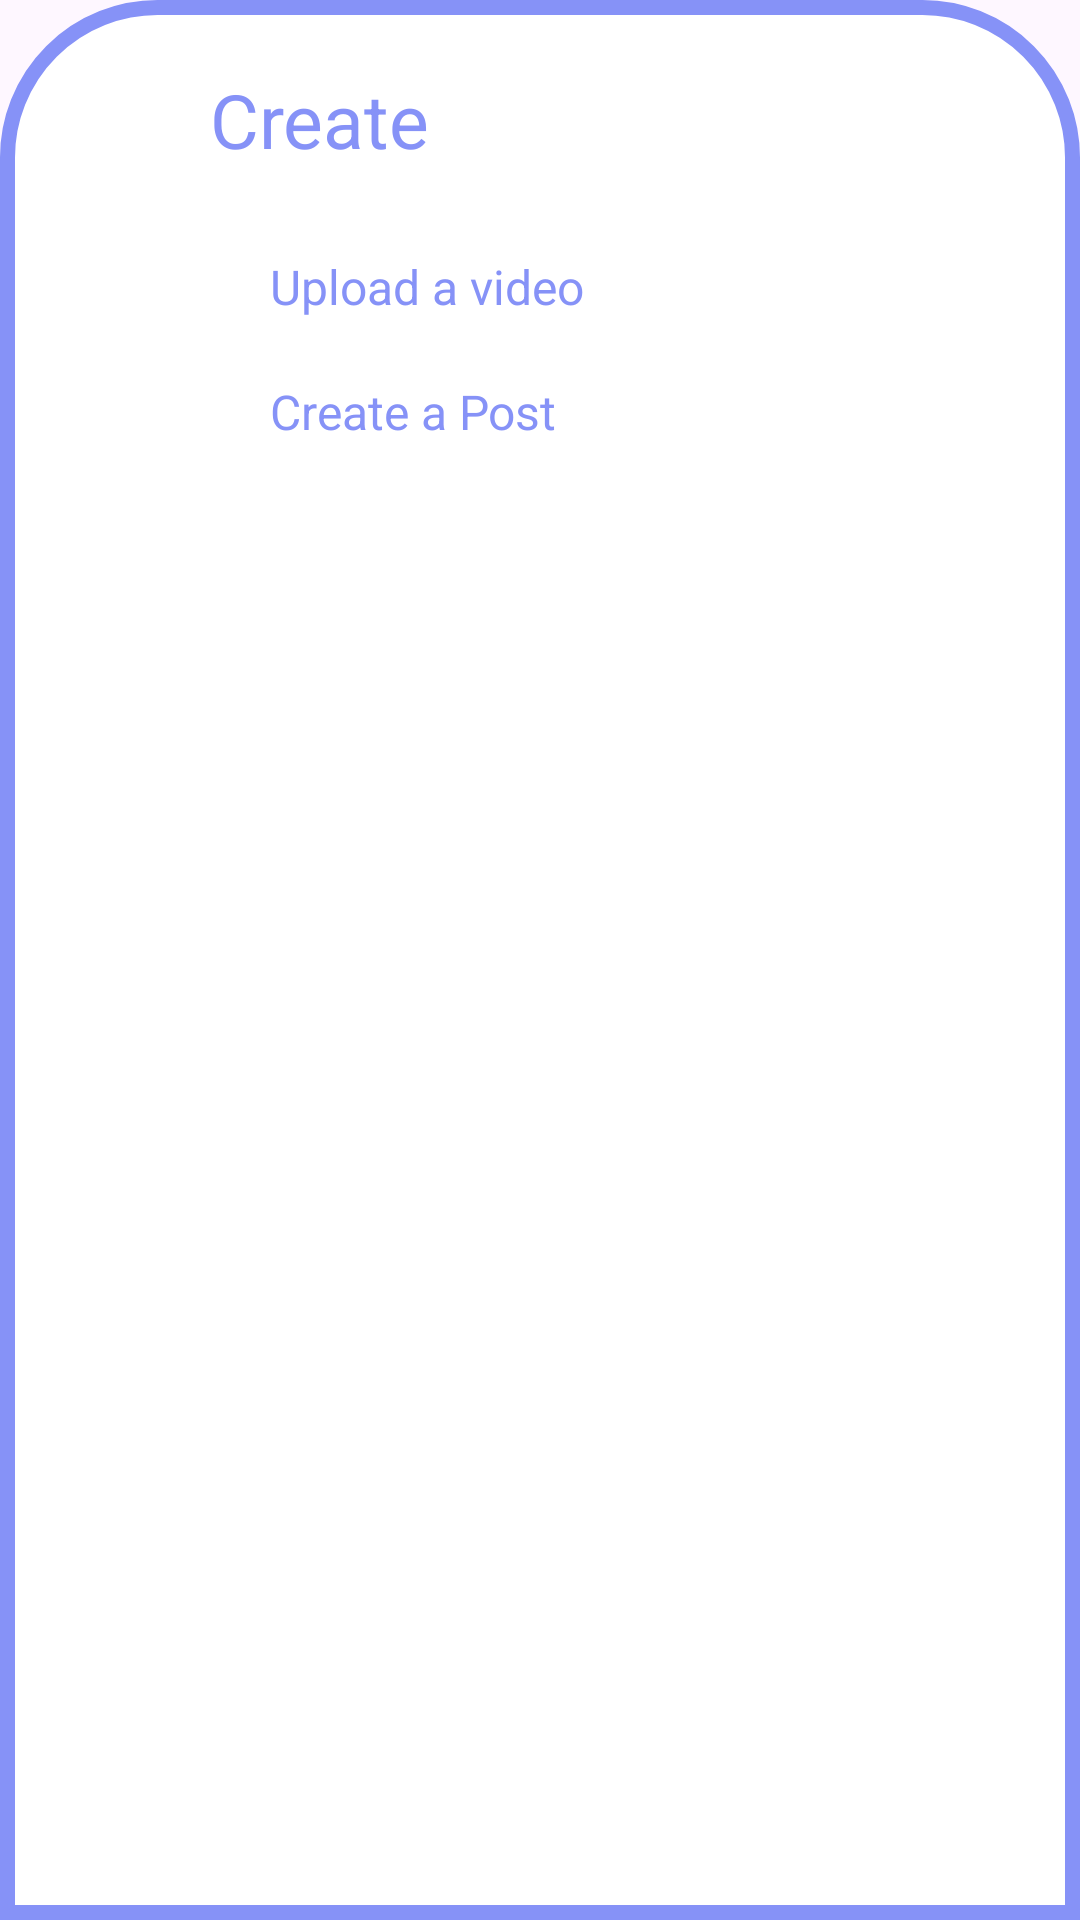

Layout XML and referenced resources for this Android screen:
<!-- AndroidManifest.xml: application theme Theme.CelestialConnect -->
<!-- res/layout/bottomsheetlayout.xml -->
<?xml version="1.0" encoding="utf-8"?>
<LinearLayout xmlns:android="http://schemas.android.com/apk/res/android"
    android:orientation="vertical"
    android:layout_width="match_parent"
    android:layout_height="match_parent"
    android:background="@drawable/dialogbkg">

    <ImageView
        android:layout_width="70dp"
        android:layout_height="wrap_content"
        android:src="@drawable/baseline_horizontal_rule_24"
        android:layout_gravity="center|top"
        android:scaleType="centerCrop"/>

    <LinearLayout
        android:layout_width="match_parent"
        android:layout_height="wrap_content"
        android:orientation="horizontal">

        <TextView
            android:id="@+id/createText"
            android:layout_width="wrap_content"
            android:layout_height="wrap_content"
            android:textAlignment="viewStart"
            android:text="Create"
            android:padding="8dp"
            android:textColor="@color/lavender"
            android:layout_marginStart="12dp"
            android:layout_marginTop="5dp"
            android:textSize="25dp" />

        <ImageView
            android:id="@+id/cancelButton"
            android:layout_width="wrap_content"
            android:layout_height="wrap_content"
            android:layout_marginLeft="250dp"
            android:layout_marginTop="8dp"
            android:src="@drawable/baseline_assignment_late_24" />

    </LinearLayout>


    <LinearLayout
        android:id="@+id/layoutVideo"
        android:orientation="horizontal"
        android:layout_width="match_parent"
        android:layout_height="wrap_content"
        android:layout_marginTop="10dp"
        android:padding="10dp">

        <ImageView
            android:layout_width="wrap_content"
            android:layout_height="wrap_content"
            android:src="@drawable/baseline_assignment_late_24"/>

        <TextView
            android:layout_width="wrap_content"
            android:layout_height="wrap_content"
            android:text="Upload a video"
            android:textColor="@color/lavender"
            android:layout_marginLeft="30dp"
            android:textSize="16sp"/>

    </LinearLayout>

    <LinearLayout
        android:id="@+id/layoutPosts"
        android:orientation="horizontal"
        android:layout_width="match_parent"
        android:layout_height="wrap_content"
        android:padding="10dp">


        <ImageView
            android:layout_width="wrap_content"
            android:layout_height="wrap_content"
            android:src="@drawable/baseline_assignment_late_24"/>

        <TextView
            android:layout_width="wrap_content"
            android:layout_height="wrap_content"
            android:text="Create a Post"
            android:textColor="@color/lavender"
            android:layout_marginLeft="30dp"
            android:textSize="16sp"/>

    </LinearLayout>




























</LinearLayout>
<!-- resources referenced by this layout -->
<resources>
  <color name="lavender">#8692F7</color>
  <!-- drawable dialogbkg (drawable) -->
  <?xml version="1.0" encoding="utf-8"?>
  <shape xmlns:android="http://schemas.android.com/apk/res/android">
      <solid
          android:color="@color/white"/>
      <corners
          android:topLeftRadius="50dp"
          android:topRightRadius="50dp"/>
      <padding
          android:left="50dp"
          android:right="100dp"
          android:top="10dp"
          android:bottom="10dp"/>
      <stroke
          android:width="5dp"
          android:color="@color/lavender"/>
  
  </shape>
  <style name="Theme.CelestialConnect" parent="Base.Theme.CelestialConnect" />
  <color name="white">#FFFFFFFF</color>
  <style name="Base.Theme.CelestialConnect" parent="Theme.Material3.DayNight.NoActionBar">
          
          
          <item name="colorPrimary">@color/lavender</item>
          <item name="colorPrimaryVariant">@color/lavender</item>
          <item name="colorOnPrimary">@color/white</item>
          
          <item name="colorSecondary">@color/teal_200</item>
          <item name="colorSecondaryVariant">@color/teal_700</item>
          <item name="colorOnSecondary">@color/black</item>
          
          <item name="android:statusBarColor">?attr/colorPrimaryVariant</item>
          
      </style>
  <color name="teal_200">#FF03DAC5</color>
  <color name="teal_700">#FF018786</color>
  <color name="black">#FF000000</color>
</resources>
